Image classification data set "dataset_proc" (Ivancitop/proyecto_cnn on GitHub). Class labels (3): defectuosa, normal, rayadura.

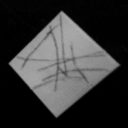
Label: rayadura

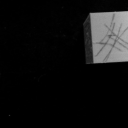
Label: rayadura

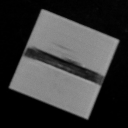
Label: defectuosa

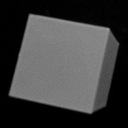
Label: normal

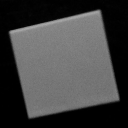
Label: normal

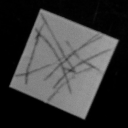
Label: rayadura
